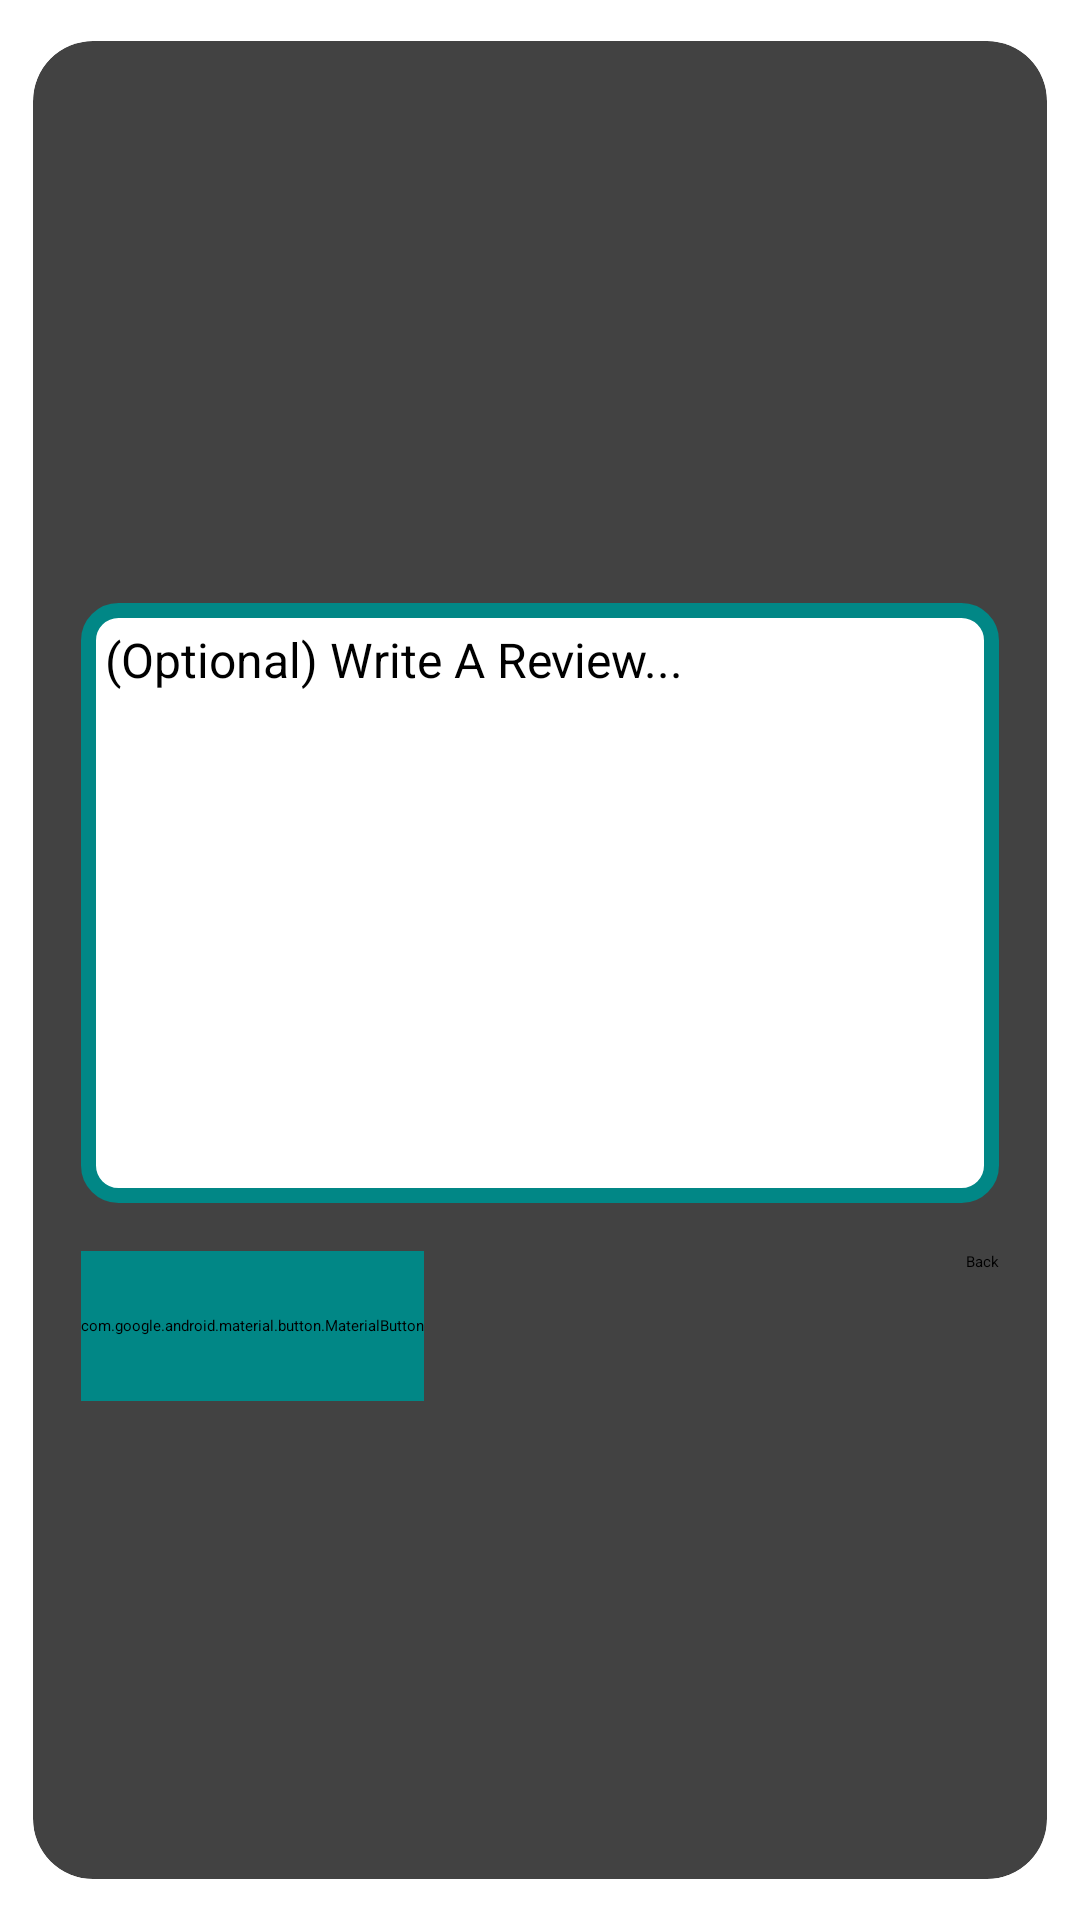

Android layout source for this screen:
<!-- AndroidManifest.xml: application theme Theme.GoForTrip -->
<!-- res/layout/review.xml -->
<?xml version="1.0" encoding="utf-8"?>
<androidx.cardview.widget.CardView xmlns:android="http://schemas.android.com/apk/res/android"
    xmlns:app="http://schemas.android.com/apk/res-auto"
    xmlns:tools="http://schemas.android.com/tools"
    android:id="@+id/card"
    android:layout_width="match_parent"
    android:layout_height="wrap_content"
    android:layout_gravity="center"
    android:layout_margin="10dp"
    app:cardCornerRadius="20dp"
    app:cardElevation="5dp"
    app:cardPreventCornerOverlap="true"
    app:cardUseCompatPadding="true">

    <androidx.constraintlayout.widget.ConstraintLayout
        android:layout_width="match_parent"
        android:layout_height="match_parent">

        <RatingBar
            android:id="@+id/rev_rating_bar"
            android:layout_width="wrap_content"
            android:layout_height="wrap_content"
            android:layout_marginTop="24dp"
            android:numStars="5"
            android:stepSize="1"
            android:progressTint="@color/teal_700"
            app:layout_constraintBottom_toTopOf="@+id/nestedScrollView"
            app:layout_constraintEnd_toEndOf="@+id/nestedScrollView"
            app:layout_constraintStart_toStartOf="@+id/nestedScrollView"
            app:layout_constraintTop_toTopOf="parent"
            app:layout_constraintVertical_chainStyle="packed"
            tools:rating="3" />

        <androidx.core.widget.NestedScrollView
            android:id="@+id/nestedScrollView"
            android:layout_width="0dp"
            android:layout_height="200dp"
            android:layout_marginStart="16dp"
            android:layout_marginTop="16dp"
            android:layout_marginEnd="16dp"
            android:layout_marginBottom="16dp"
            android:background="@drawable/et_bg"
            android:fillViewport="true"
            app:layout_constraintBottom_toTopOf="@+id/rev_back_btn"
            app:layout_constraintEnd_toEndOf="parent"
            app:layout_constraintStart_toStartOf="parent"
            app:layout_constraintTop_toBottomOf="@+id/rev_rating_bar">

            <EditText
                android:id="@+id/rev_review"
                android:layout_width="match_parent"
                android:layout_height="wrap_content"
                android:background="@android:color/transparent"
                android:ems="10"
                android:gravity="top|start"
                android:hint="@string/optional_write_a_review"
                android:inputType="textMultiLine"
                android:padding="8dp"
                android:textColor="@color/black"
                android:textSize="16sp"
                android:autofillHints="" />
        </androidx.core.widget.NestedScrollView>

        <com.google.android.material.button.MaterialButton
            android:id="@+id/rev_submit_btn"
            android:layout_width="wrap_content"
            android:layout_height="50dp"
            android:text="@string/submit"
            app:icon="@drawable/ic_send"
            android:backgroundTint="@color/teal_700"
            app:iconGravity="textStart"
            app:layout_constraintBottom_toBottomOf="@+id/rev_back_btn"
            app:layout_constraintEnd_toStartOf="@+id/rev_back_btn"
            app:layout_constraintHorizontal_bias="0.5"
            app:layout_constraintHorizontal_chainStyle="spread_inside"
            app:layout_constraintStart_toStartOf="@+id/nestedScrollView"
            app:layout_constraintTop_toTopOf="@+id/rev_back_btn" />

        <Button
            android:id="@+id/rev_back_btn"
            android:layout_width="wrap_content"
            android:layout_height="50dp"
            android:layout_marginBottom="12dp"
            android:backgroundTint="@color/teal_700"
            android:text="@string/back"
            app:layout_constraintBottom_toBottomOf="parent"
            app:layout_constraintEnd_toEndOf="@+id/nestedScrollView"
            app:layout_constraintHorizontal_bias="0.5"
            app:layout_constraintStart_toEndOf="@+id/rev_submit_btn"
            app:layout_constraintTop_toBottomOf="@+id/nestedScrollView" />

    </androidx.constraintlayout.widget.ConstraintLayout>

</androidx.cardview.widget.CardView>
<!-- resources referenced by this layout -->
<resources>
  <color name="black">#FF000000</color>
  <color name="teal_700">#FF018786</color>
  <!-- drawable et_bg (drawable) -->
  <?xml version="1.0" encoding="utf-8"?>
  <selector xmlns:android="http://schemas.android.com/apk/res/android">
  
      <item android:state_enabled="true" android:state_focused="true">
          <shape android:shape="rectangle">
              <solid android:color="@color/white" />
              <stroke android:width="5dp" android:color="@color/teal_700" />
              <corners android:radius="10dp" />
          </shape>
      </item>
      <item android:state_enabled="true">
          <shape android:shape="rectangle">
              <solid android:color="@color/white" />
              <stroke android:width="5dp" android:color="@color/teal_700" />
              <corners android:radius="10dp" />
          </shape>
      </item>
  
  </selector>
  <string name="back">Back</string>
  <string name="optional_write_a_review">(Optional) Write A Review...</string>
  <string name="submit">Submit</string>
  <style name="Theme.GoForTrip" parent="Theme.MaterialComponents.DayNight.DarkActionBar">
          
          <item name="colorPrimary">@color/purple_500</item>
          <item name="colorPrimaryVariant">@color/purple_700</item>
          <item name="colorOnPrimary">@color/white</item>
          
          <item name="colorSecondary">@color/teal_200</item>
          <item name="colorSecondaryVariant">@color/teal_700</item>
          <item name="colorOnSecondary">@color/black</item>
          
          <item name="android:statusBarColor">?attr/colorPrimaryVariant</item>
          
          <item name="android:fontFamily">@font/goldman_bold</item>
          <item name="android:itemBackground">@color/white</item>
          <item name="itemTextAppearance">@color/black</item>
      </style>
  <color name="white">#FFFFFFFF</color>
  <color name="purple_500">#FF6200EE</color>
  <color name="purple_700">#FF3700B3</color>
  <color name="teal_200">#FF03DAC5</color>
</resources>
